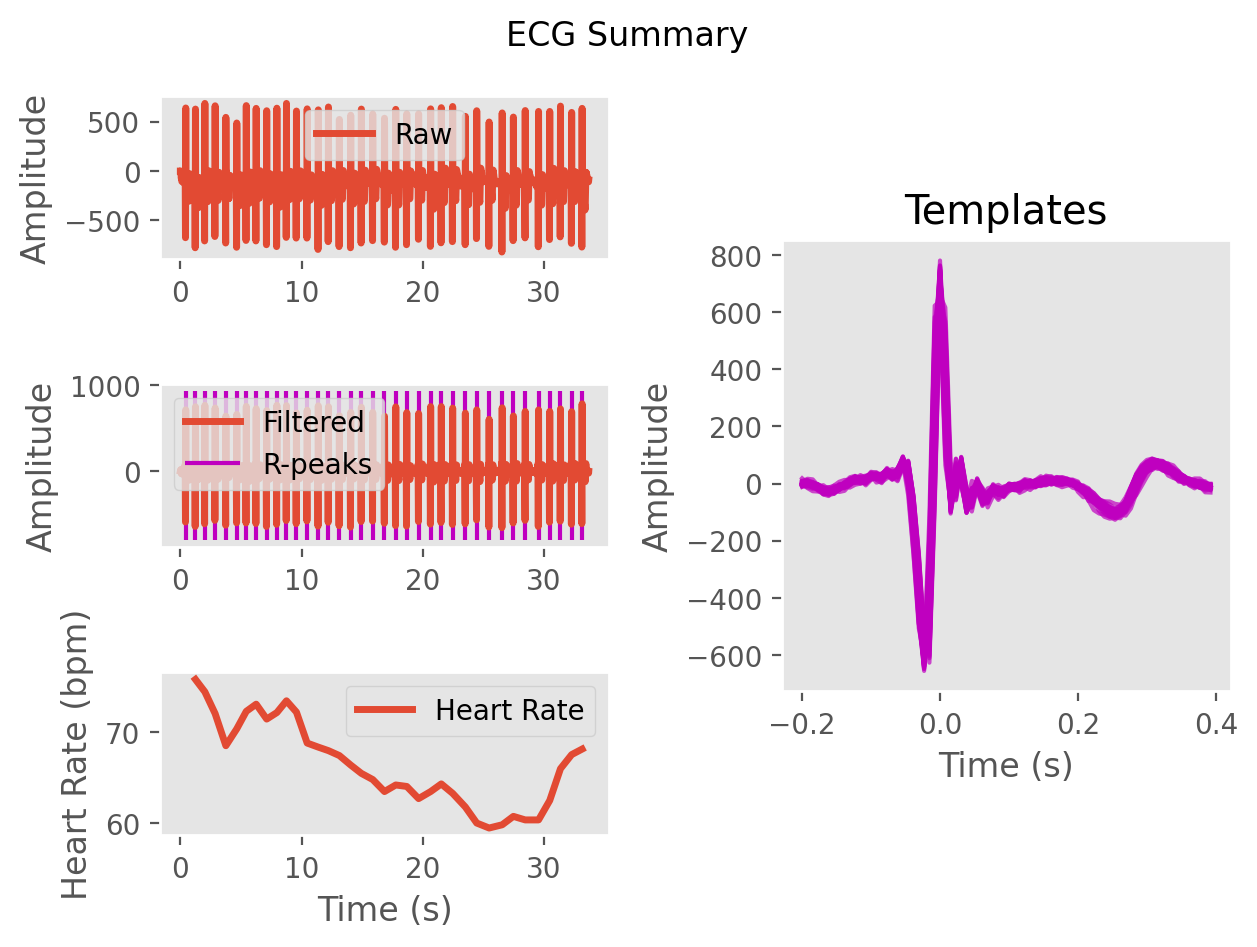

The data file committed next to this chart (first rows):
ECG, -0.09536826030258919, 5.487907396674797, 10.601246525876752, 2.7913401031177454, -4.337868517889651, 6.549373905138791, 15.890926137316514, 9.860822697781387, -0.5431481426638811, -14.877677576422679, -27.36244661752312, -16.469170267859944, 9.796675529029217, 20.07376425165911, 6.559393343813577, -17.169567043183438, -32.76297032771877, -27.27010612664735, -12.847305166539378, -8.949282248897905, -10.335557350901698, -8.285953980990335, -7.894634000403903
Time (s), 0.0, 0.007692, 0.01538, 0.02308, 0.03077, 0.03846, 0.04615, 0.05385, 0.06154, 0.06923, 0.07692, 0.08462, 0.09231, 0.1, 0.1077, 0.1154, 0.1231, 0.1308, 0.1385, 0.1462, 0.1538, 0.1615, 0.1692
Rpeaks, 58, 162, 263, 373, 488, 605, 707, 813, 926, 1035, 1138, 1245, 1360, 1479, 1588, 1705, 1827, 1941, 2063, 2189, 2310, 2428, 2555
IBI Series, 104.0, 101.0, 110.0, 115.0, 117.0, 102.0, 106.0, 113.0, 109.0, 103.0, 107.0, 115.0, 119.0, 109.0, 117.0, 122.0, 114.0, 122.0, 126.0, 121.0, 118.0, 127.0, 129.0
Heart Rate, 1.246, 2.023, 2.869, 3.754, 4.654, 5.438, 6.254, 7.123, 7.962, 8.754, 9.577, 10.46, 11.38, 12.22, 13.12, 14.05, 14.93, 15.87, 16.84, 17.77, 18.68, 19.65, 20.65
